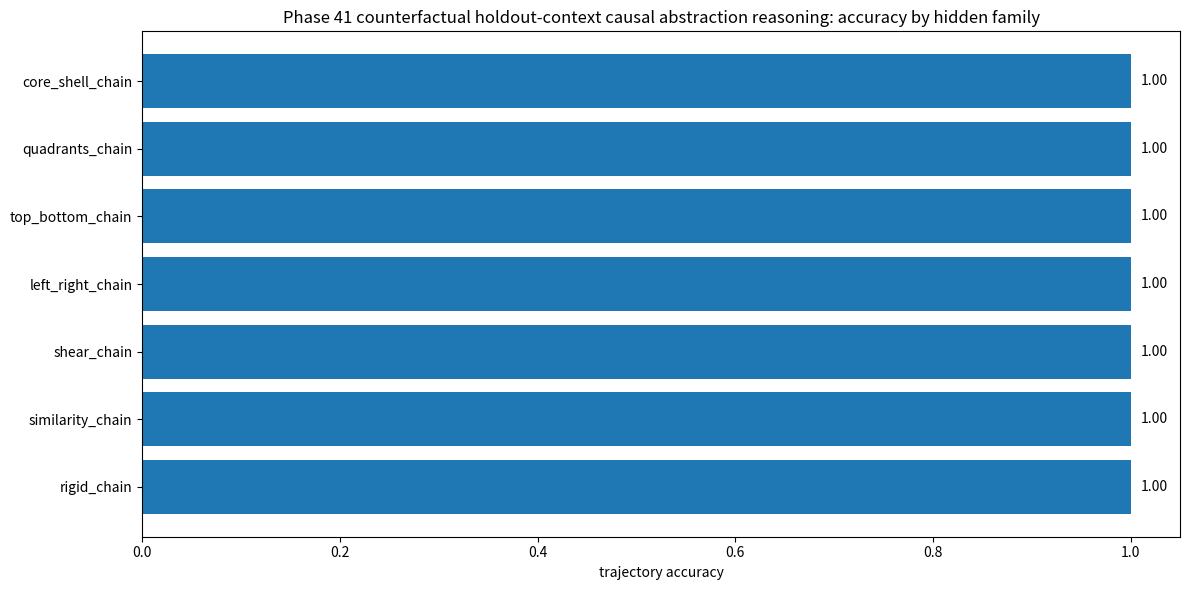
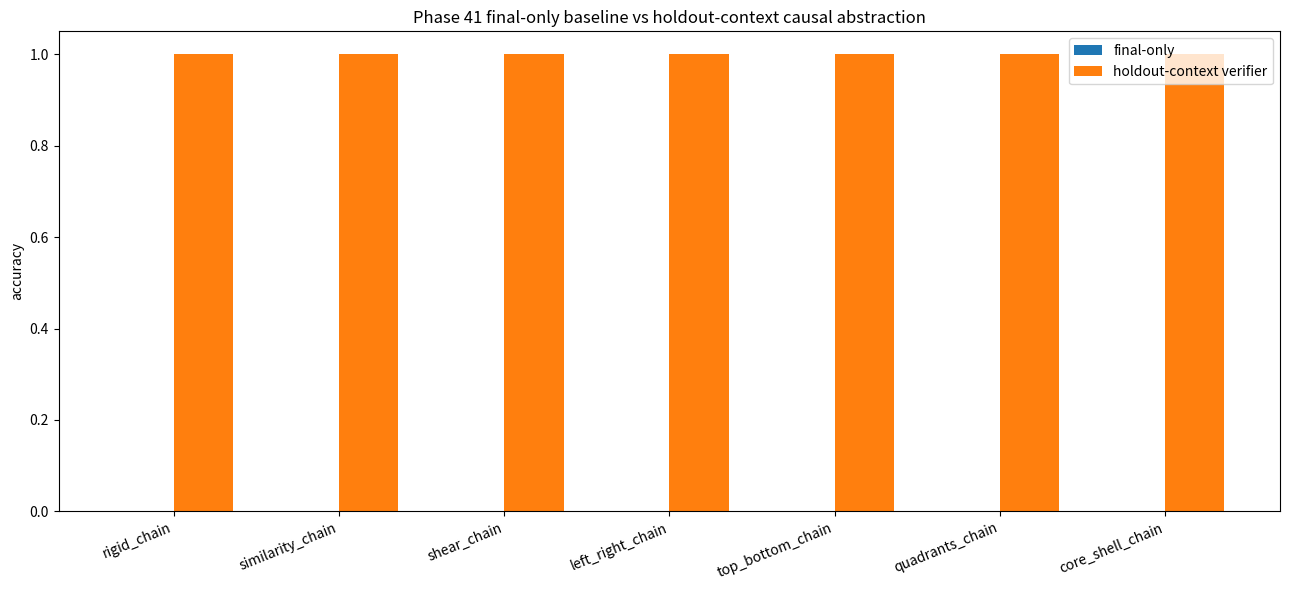
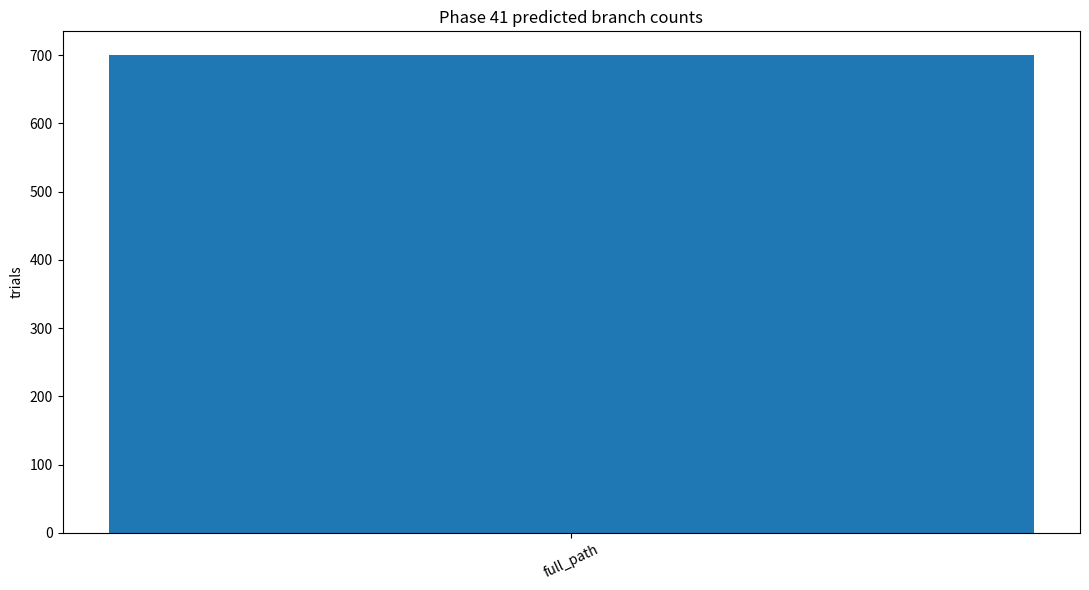
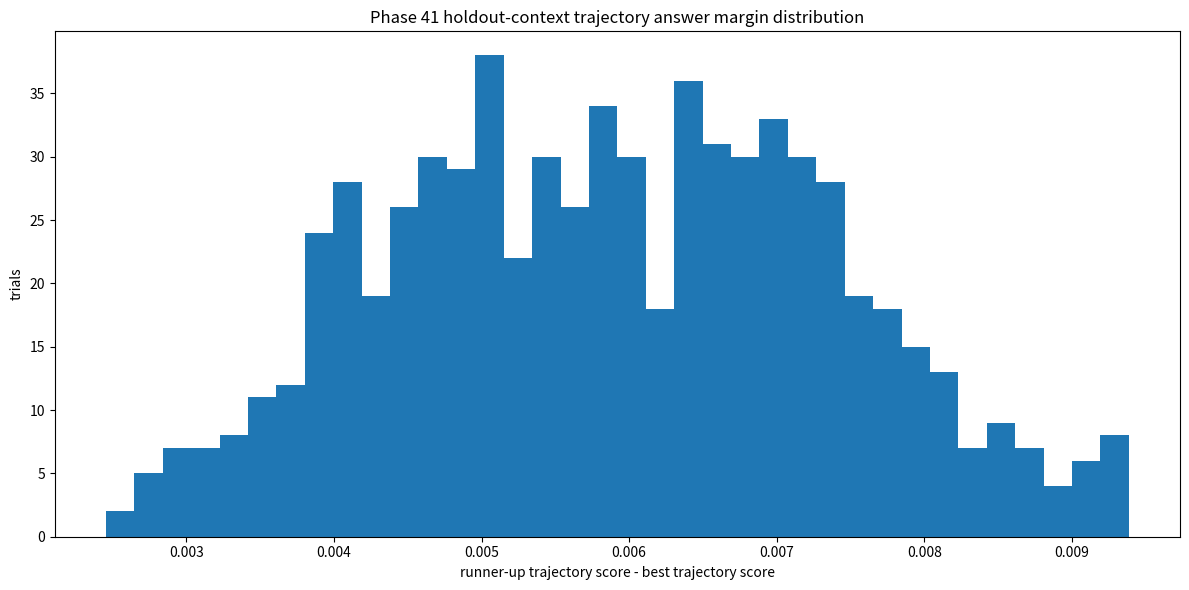
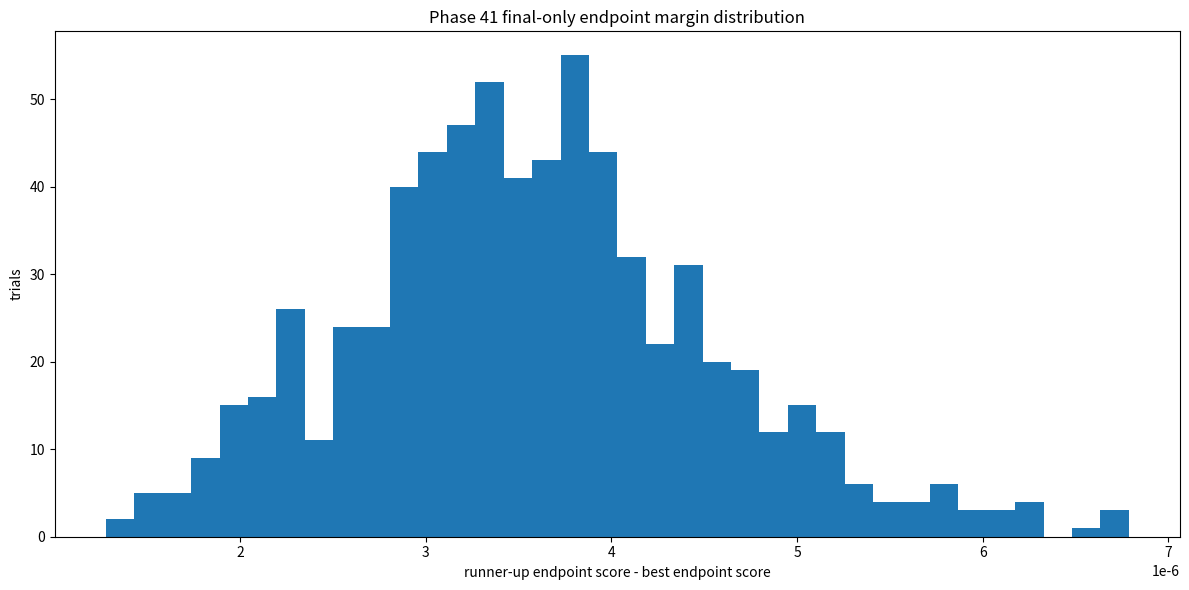
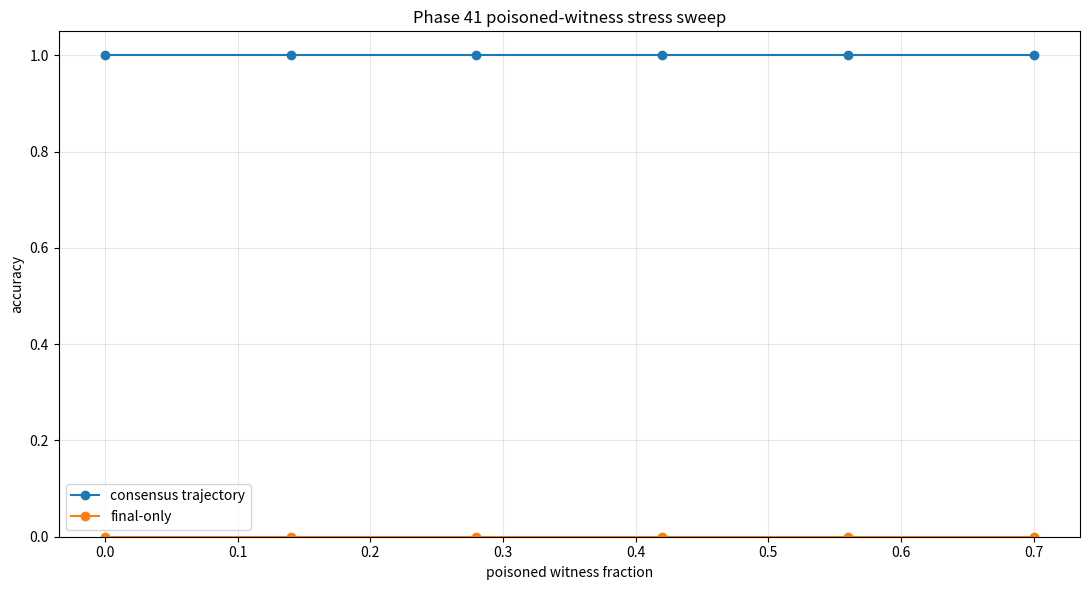
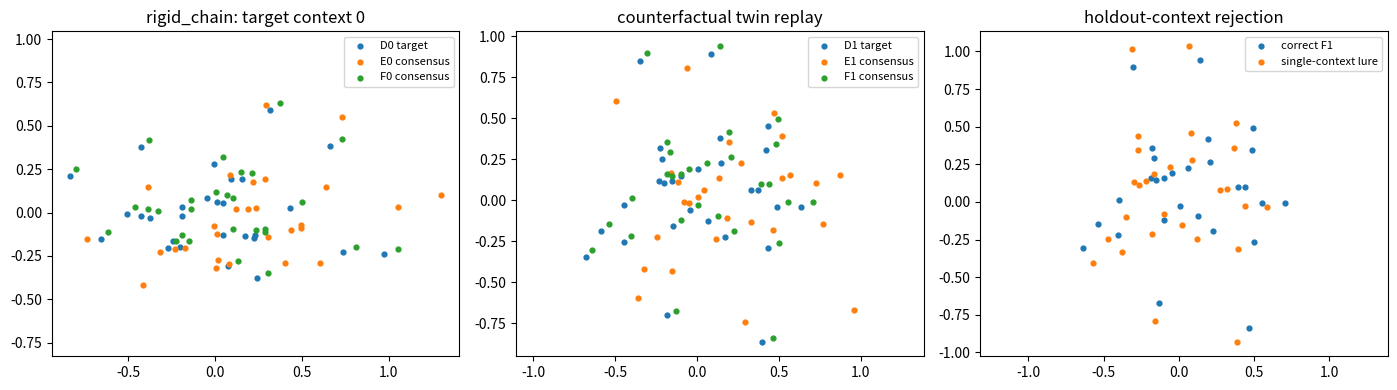
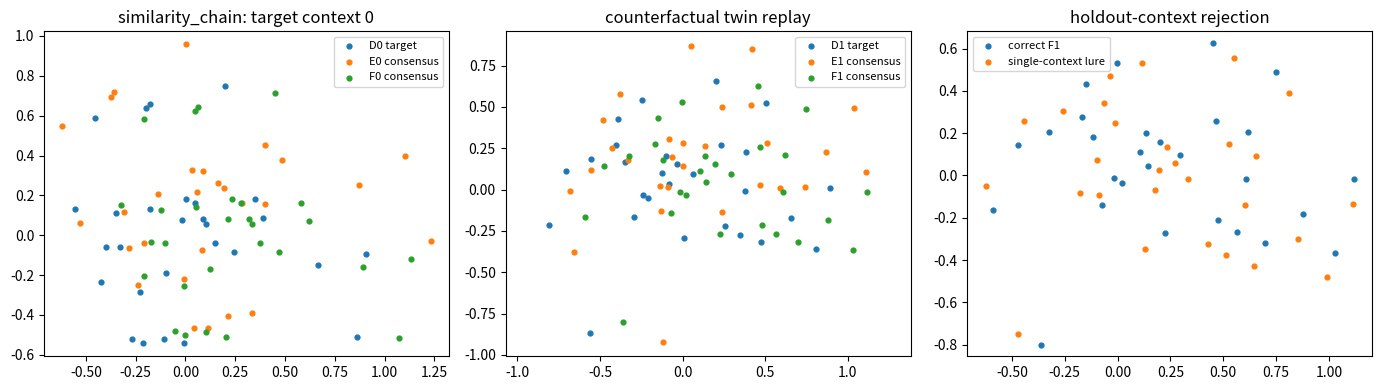
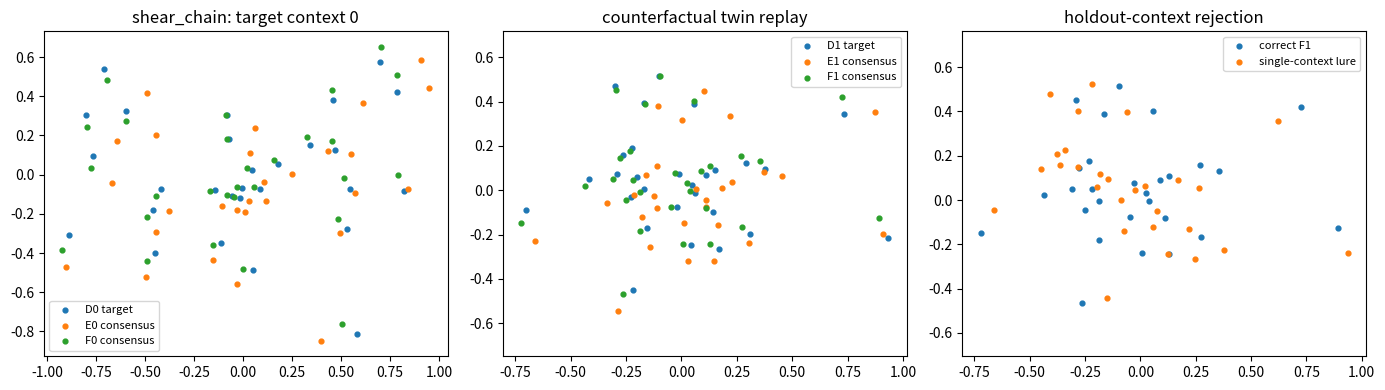
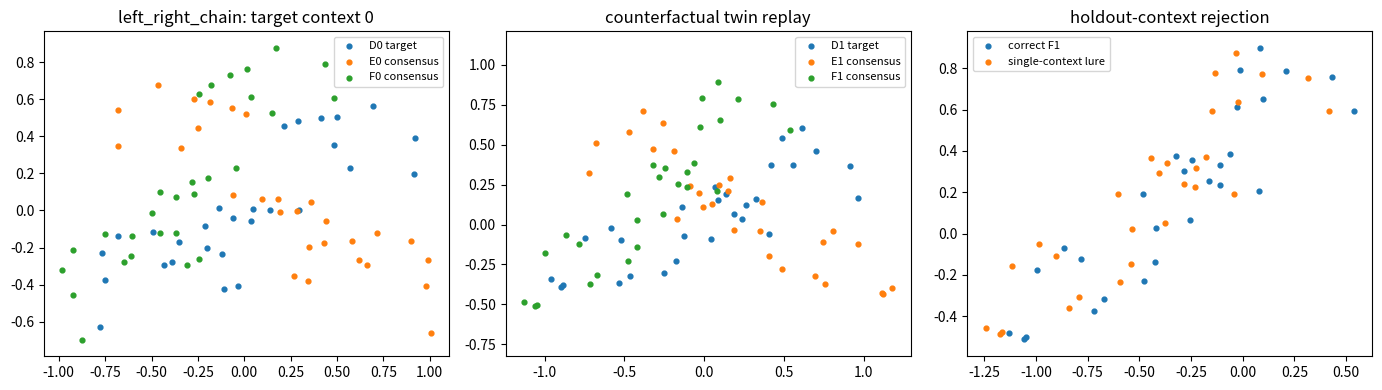

Here is the Python script that generated these plots, in order:
#!/usr/bin/env python3
# -*- coding: utf-8 -*-
r"""
Phase 41: Counterfactual holdout-context causal abstraction verifier

Reset continuation:
  Phase 34 proved path-only choice under adversarial endpoint ambiguity.
  Phase 35 proved trajectory reconstruction under occlusion.
  Phase 36 proved noisy multi-branch causal disambiguation.
  Phase 37 proved intervention-invariant causal path reconstruction.
  Phase 38 proved cross-context intervention-bridge transfer.

Phase 41 adds a stricter verification problem: the system now receives several source
A->B->C examples from the same hidden causal family, but each source witness has
a different nuisance context, a different partial middle-state intervention, and
some witnesses are deliberately poisoned by a wrong path fragment. The reasoner
must infer the latent causal path by consensus, not by trusting any one source,
not by copying an intervention artifact, and not by choosing the nearest final
endpoint.

Task:
  Observe K source witnesses A_i -> Bobs_i -> C_i.
  Each Bobs_i contains noise/context/intervention. Some witnesses are poisoned.
  Infer the invariant latent two-step path A->B->C by robust multi-witness
  consensus.
  Transfer that consensus path onto target D and choose the D->E->F branch that
  preserves the consensus full path while rejecting endpoint, intervention-copy,
  context-copy, first-step-only, and second-step-only lures.

Outputs:
  E:\BBIT\outputs_basic32\phase41_holdout_context_verifier_trials.csv
  E:\BBIT\outputs_basic32\phase41_holdout_context_verifier_summary.json
  E:\BBIT\outputs_basic32\phase41_holdout_context_verifier_report.md
  E:\BBIT\outputs_basic32\phase41_holdout_poison_sweep.csv
  E:\BBIT\outputs_basic32\phase41_examples\*.png
  plus summary png charts.
"""

from __future__ import annotations

import csv
import json
import math
from dataclasses import dataclass
from pathlib import Path
from typing import Dict, List, Tuple

import numpy as np

import matplotlib
matplotlib.use("Agg")
import matplotlib.pyplot as plt


PHASE = "41"
TITLE = "Counterfactual holdout-context causal abstraction verifier"
SCRIPT_NAME = "geomlang_phase40_counterfactual_twin_context_causal_abstraction_reasoner_basic32_E_drive.py"
ROOT = Path(r"E:\BBIT") if Path(r"E:\BBIT").exists() else Path.cwd()
OUT = ROOT / "outputs_basic32"
EXAMPLE_DIR = OUT / "phase41_examples"

SEED = 41041
TRIALS = 700
N_POINTS = 28
N_WITNESSES = 5
SOURCE_NOISE_SIGMA = 0.009
CANDIDATE_NOISE_SIGMA = 0.0012
INTERVENTION_FRACTION = 0.34
INTERVENTION_MAG = 0.13
CONTEXT_MAG = 0.055
TARGET_CONTEXT_MAG = 0.12
POISON_FRACTION = 0.28

FAMILIES = [
    "rigid_chain",
    "similarity_chain",
    "shear_chain",
    "left_right_chain",
    "top_bottom_chain",
    "quadrants_chain",
    "core_shell_chain",
]

BRANCHES = [
    "full_path",
    "endpoint_lure",
    "first_step_only",
    "second_step_only",
    "intervention_copy",
    "context_copy",
    "poison_consensus_lure",
]


@dataclass
class Affine:
    A: np.ndarray
    b: np.ndarray

    def __call__(self, pts: np.ndarray) -> np.ndarray:
        return pts @ self.A.T + self.b


def ensure_dirs() -> None:
    OUT.mkdir(parents=True, exist_ok=True)
    EXAMPLE_DIR.mkdir(parents=True, exist_ok=True)


def rot(theta: float) -> np.ndarray:
    c, s = math.cos(theta), math.sin(theta)
    return np.array([[c, -s], [s, c]], dtype=np.float64)


def normalize_points(p: np.ndarray) -> np.ndarray:
    p = p - p.mean(axis=0, keepdims=True)
    scale = np.sqrt((p * p).sum(axis=1)).max()
    if scale < 1e-9:
        scale = 1.0
    return p / scale


def make_cloud(rng: np.random.Generator, family: str, n: int = N_POINTS) -> np.ndarray:
    if family == "quadrants_chain":
        per = n // 4
        centers = np.array([[-0.55, -0.55], [0.55, -0.55], [-0.55, 0.55], [0.55, 0.55]])
        p = np.vstack([c + rng.normal(0, 0.105, size=(per, 2)) for c in centers])
    elif family == "core_shell_chain":
        n_core = n // 3
        n_shell = n - n_core
        core = rng.normal(0, 0.12, size=(n_core, 2))
        ang = rng.uniform(0, 2 * np.pi, size=n_shell)
        rad = rng.normal(0.74, 0.045, size=n_shell)
        shell = np.c_[rad * np.cos(ang), rad * np.sin(ang)]
        p = np.vstack([core, shell])
    elif family in ("left_right_chain", "top_bottom_chain"):
        x = rng.uniform(-0.75, 0.75, size=n)
        y = 0.25 * np.sin(3.1 * x) + rng.normal(0, 0.13, size=n)
        p = np.c_[x, y]
        if family == "top_bottom_chain":
            p = p[:, ::-1]
    else:
        ang = rng.uniform(0, 2 * np.pi, size=n)
        rad = rng.beta(1.7, 2.8, size=n) * 0.95
        p = np.c_[rad * np.cos(ang), 0.72 * rad * np.sin(ang)]
        p += rng.normal(0, 0.035, size=p.shape)
    return normalize_points(p)


def family_affines(rng: np.random.Generator, family: str) -> Tuple[Affine, Affine]:
    if family == "rigid_chain":
        t1 = Affine(rot(rng.uniform(0.23, 0.42)), np.array([0.16, -0.05]))
        t2 = Affine(rot(rng.uniform(-0.44, -0.24)), np.array([-0.08, 0.14]))
    elif family == "similarity_chain":
        t1 = Affine(1.10 * rot(rng.uniform(0.15, 0.35)), np.array([0.09, 0.11]))
        t2 = Affine(0.88 * rot(rng.uniform(-0.31, -0.12)), np.array([0.13, -0.07]))
    elif family == "shear_chain":
        t1 = Affine(np.array([[1.00, 0.26], [0.02, 1.00]]), np.array([0.07, -0.11]))
        t2 = Affine(np.array([[1.00, -0.19], [0.05, 1.00]]), np.array([-0.10, 0.10]))
    elif family == "left_right_chain":
        t1 = Affine(np.array([[-1.0, 0.0], [0.0, 1.0]]) @ rot(rng.uniform(-0.10, 0.10)), np.array([0.18, 0.04]))
        t2 = Affine(rot(rng.uniform(0.08, 0.22)) @ np.array([[-1.0, 0.0], [0.0, 1.0]]), np.array([-0.14, 0.13]))
    elif family == "top_bottom_chain":
        t1 = Affine(np.array([[1.0, 0.0], [0.0, -1.0]]) @ rot(rng.uniform(-0.10, 0.10)), np.array([0.03, -0.18]))
        t2 = Affine(rot(rng.uniform(-0.22, -0.08)) @ np.array([[1.0, 0.0], [0.0, -1.0]]), np.array([0.15, 0.11]))
    elif family == "quadrants_chain":
        t1 = Affine(np.array([[0.0, -1.0], [1.0, 0.0]]), np.array([0.09, 0.07]))
        t2 = Affine(np.array([[0.0, 1.0], [-1.0, 0.0]]), np.array([-0.11, 0.08]))
    elif family == "core_shell_chain":
        t1 = Affine(np.array([[1.13, 0.08], [-0.03, 1.08]]), np.array([0.04, 0.10]))
        t2 = Affine(np.array([[0.91, -0.10], [0.06, 0.88]]), np.array([0.11, -0.08]))
    else:
        raise ValueError(f"Unknown family: {family}")
    return t1, t2


def fit_affine_lstsq(p: np.ndarray, q: np.ndarray, weights: np.ndarray | None = None) -> Affine:
    x = np.c_[p, np.ones(len(p))]
    if weights is None:
        m, *_ = np.linalg.lstsq(x, q, rcond=None)
    else:
        w = np.sqrt(np.maximum(weights, 1e-9))[:, None]
        m, *_ = np.linalg.lstsq(x * w, q * w, rcond=None)
    return Affine(m[:2, :].T, m[2, :])


def robust_fit_affine_lstsq(p: np.ndarray, q: np.ndarray, keep_frac: float = 0.70, iters: int = 2) -> Tuple[Affine, float]:
    weights = np.ones(len(p), dtype=np.float64)
    aff = fit_affine_lstsq(p, q, weights)
    for _ in range(iters):
        pred = aff(p)
        err = np.linalg.norm(pred - q, axis=1)
        cutoff = np.quantile(err, keep_frac)
        weights = np.where(err <= cutoff, 1.0, 0.05)
        aff = fit_affine_lstsq(p, q, weights)
    residual = float(np.mean(np.linalg.norm(aff(p) - q, axis=1)))
    return aff, residual


def affine_median(affs: List[Affine], weights: np.ndarray) -> Affine:
    mats = np.stack([a.A for a in affs], axis=0)
    bs = np.stack([a.b for a in affs], axis=0)
    # Weighted geometric median is overkill here. Use reliability-filtered coordinate median.
    cutoff = np.quantile(weights, 0.45)
    good = weights <= cutoff
    if good.sum() < max(3, len(affs) // 2):
        good = np.argsort(weights)[: max(3, len(affs) // 2)]
    return Affine(np.median(mats[good], axis=0), np.median(bs[good], axis=0))


def intervention_vector_field(p: np.ndarray, family: str) -> np.ndarray:
    x, y = p[:, 0], p[:, 1]
    if family == "left_right_chain":
        v = np.c_[0.9 + 0.25 * np.sin(4 * y), 0.15 * np.cos(3 * x)]
    elif family == "top_bottom_chain":
        v = np.c_[0.18 * np.sin(3 * y), -(0.9 + 0.20 * np.cos(4 * x))]
    elif family == "quadrants_chain":
        v = np.c_[np.sign(x + 1e-6), -np.sign(y + 1e-6)]
    elif family == "core_shell_chain":
        r = np.linalg.norm(p, axis=1, keepdims=True) + 1e-6
        v = p / r
    elif family == "shear_chain":
        v = np.c_[y, 0.35 * x]
    elif family == "similarity_chain":
        v = np.c_[-y, x]
    else:
        v = np.c_[0.6 * x + 0.2, -0.5 * y + 0.1]
    return v / (np.linalg.norm(v, axis=1, keepdims=True) + 1e-9)


def context_field(p: np.ndarray, seed_angle: float) -> np.ndarray:
    # Smooth nuisance field that changes by witness/context.
    u = p @ rot(seed_angle).T
    v = np.c_[np.sin(2.4 * u[:, 1]) + 0.2 * u[:, 0], np.cos(2.1 * u[:, 0]) - 0.15 * u[:, 1]]
    return v / (np.linalg.norm(v, axis=1, keepdims=True) + 1e-9)


def apply_middle_intervention(p: np.ndarray, family: str, frac: float, mag: float, sign: float = 1.0) -> Tuple[np.ndarray, np.ndarray]:
    n = len(p)
    k = max(3, int(round(frac * n)))
    projection = p @ np.array([0.73, -0.41])
    idx = np.argsort(projection)[-k:]
    mask = np.zeros(n, dtype=bool)
    mask[idx] = True
    q = p.copy()
    v = intervention_vector_field(p, family)
    q[mask] += sign * mag * v[mask]
    return q, mask


def source_witnesses(
    rng: np.random.Generator,
    family: str,
    t1: Affine,
    t2: Affine,
    poison_fraction: float = POISON_FRACTION,
) -> Tuple[List[Tuple[np.ndarray, np.ndarray, np.ndarray, bool]], Dict[str, float]]:
    witnesses = []
    n_poison = int(round(N_WITNESSES * poison_fraction))
    poison_ids = set(rng.choice(np.arange(N_WITNESSES), size=n_poison, replace=False).tolist()) if n_poison else set()
    for i in range(N_WITNESSES):
        a = make_cloud(rng, family)
        b_lat = t1(a)
        c_lat = t2(b_lat)

        angle = rng.uniform(-np.pi, np.pi)
        ctx = CONTEXT_MAG * context_field(a, angle)
        a_obs = a + 0.25 * ctx + rng.normal(0, SOURCE_NOISE_SIGMA, size=a.shape)
        b_obs = b_lat + 0.55 * ctx + rng.normal(0, SOURCE_NOISE_SIGMA, size=b_lat.shape)
        c_obs = c_lat + 0.30 * ctx + rng.normal(0, SOURCE_NOISE_SIGMA, size=c_lat.shape)

        b_obs, _ = apply_middle_intervention(b_obs, family, INTERVENTION_FRACTION, INTERVENTION_MAG, sign=1.0)

        poisoned = i in poison_ids
        if poisoned:
            # Poisoned witness: keep endpoint plausible, but corrupt one local causal step.
            wrong = intervention_vector_field(b_lat, family)
            b_obs = b_obs + 0.10 * wrong
            c_obs = c_obs - 0.08 * wrong + rng.normal(0, SOURCE_NOISE_SIGMA, size=c_obs.shape)

        witnesses.append((a_obs, b_obs, c_obs, poisoned))
    return witnesses, {"poisoned_witnesses": float(n_poison), "poison_fraction": float(poison_fraction)}


def infer_consensus(witnesses: List[Tuple[np.ndarray, np.ndarray, np.ndarray, bool]]) -> Tuple[Affine, Affine, Dict[str, float]]:
    t1s: List[Affine] = []
    t2s: List[Affine] = []
    residuals = []
    closure_residuals = []
    for a, b, c, _poisoned in witnesses:
        f1, r1 = robust_fit_affine_lstsq(a, b, keep_frac=0.66, iters=2)
        f2, r2 = robust_fit_affine_lstsq(b, c, keep_frac=0.66, iters=2)
        # Closure check: if the witness has a fake middle step, A->B->C will fit worse.
        pred_c = f2(f1(a))
        closure = float(np.mean(np.linalg.norm(pred_c - c, axis=1)))
        t1s.append(f1)
        t2s.append(f2)
        residuals.append(r1 + r2)
        closure_residuals.append(closure)
    reliab = np.asarray(residuals) + 0.75 * np.asarray(closure_residuals)
    c1 = affine_median(t1s, reliab)
    c2 = affine_median(t2s, reliab)
    return c1, c2, {
        "mean_witness_fit": float(np.mean(residuals)),
        "mean_closure_residual": float(np.mean(closure_residuals)),
        "best_witness_score": float(np.min(reliab)),
        "worst_witness_score": float(np.max(reliab)),
    }


def mse(p: np.ndarray, q: np.ndarray) -> float:
    return float(np.mean(np.sum((p - q) ** 2, axis=1)))


def final_only_score_twin(f0: np.ndarray, f1: np.ndarray, candidates: Dict[str, Tuple[np.ndarray, np.ndarray, np.ndarray, np.ndarray]]) -> Dict[str, float]:
    return {name: 0.5 * (mse(branch_f0, f0) + mse(branch_f1, f1)) for name, (_e0, branch_f0, _e1, branch_f1) in candidates.items()}


def make_twin_candidates(
    rng: np.random.Generator,
    family: str,
    d0: np.ndarray,
    d1: np.ndarray,
    true_t1: Affine,
    true_t2: Affine,
    consensus_t1: Affine,
    consensus_t2: Affine,
) -> Tuple[Dict[str, Tuple[np.ndarray, np.ndarray, np.ndarray, np.ndarray]], str]:
    """Two target contexts; only the correct branch preserves the same causal abstraction in both."""
    e0_true = true_t1(d0)
    f0_true = true_t2(e0_true)
    e1_true = true_t1(d1)
    f1_true = true_t2(e1_true)
    e0_cons = consensus_t1(d0)
    f0_cons = consensus_t2(e0_cons)
    e1_cons = consensus_t1(d1)
    f1_cons = consensus_t2(e1_cons)

    int_e0, _ = apply_middle_intervention(e0_true, family, INTERVENTION_FRACTION, INTERVENTION_MAG, sign=1.0)
    int_e1, _ = apply_middle_intervention(e1_true, family, INTERVENTION_FRACTION, INTERVENTION_MAG, sign=-1.0)
    ctx0 = TARGET_CONTEXT_MAG * context_field(d0, rng.uniform(-np.pi, np.pi))
    ctx1 = TARGET_CONTEXT_MAG * context_field(d1, rng.uniform(-np.pi, np.pi))

    candidates: Dict[str, Tuple[np.ndarray, np.ndarray, np.ndarray, np.ndarray]] = {}
    candidates["full_path"] = (
        e0_cons + rng.normal(0, CANDIDATE_NOISE_SIGMA, size=e0_cons.shape),
        f0_cons + rng.normal(0, CANDIDATE_NOISE_SIGMA, size=f0_cons.shape),
        e1_cons + rng.normal(0, CANDIDATE_NOISE_SIGMA, size=e1_cons.shape),
        f1_cons + rng.normal(0, CANDIDATE_NOISE_SIGMA, size=f1_cons.shape),
    )

    # Looks good in the first target context, breaks under the holdout-context replay.
    candidates["single_context_overfit"] = (
        candidates["full_path"][0],
        candidates["full_path"][1],
        e1_cons + 0.15 * intervention_vector_field(e1_cons, family) + rng.normal(0, CANDIDATE_NOISE_SIGMA, size=e1_cons.shape),
        f1_cons - 0.12 * intervention_vector_field(f1_cons, family) + rng.normal(0, CANDIDATE_NOISE_SIGMA, size=f1_cons.shape),
    )
    candidates["endpoint_lure"] = (
        int_e0 + 0.55 * ctx0 + rng.normal(0, CANDIDATE_NOISE_SIGMA, size=e0_true.shape),
        f0_true + rng.normal(0, CANDIDATE_NOISE_SIGMA * 1.5, size=f0_true.shape),
        int_e1 + 0.55 * ctx1 + rng.normal(0, CANDIDATE_NOISE_SIGMA, size=e1_true.shape),
        f1_true + rng.normal(0, CANDIDATE_NOISE_SIGMA * 1.5, size=f1_true.shape),
    )
    candidates["first_step_only"] = (
        e0_true + rng.normal(0, CANDIDATE_NOISE_SIGMA, size=e0_true.shape),
        f0_true + 0.10 * intervention_vector_field(f0_true, family) + rng.normal(0, CANDIDATE_NOISE_SIGMA, size=f0_true.shape),
        e1_true + rng.normal(0, CANDIDATE_NOISE_SIGMA, size=e1_true.shape),
        f1_true - 0.10 * intervention_vector_field(f1_true, family) + rng.normal(0, CANDIDATE_NOISE_SIGMA, size=f1_true.shape),
    )
    candidates["second_step_only"] = (
        e0_true + 0.10 * context_field(e0_true, rng.uniform(-np.pi, np.pi)) + rng.normal(0, CANDIDATE_NOISE_SIGMA, size=e0_true.shape),
        f0_true + rng.normal(0, CANDIDATE_NOISE_SIGMA, size=f0_true.shape),
        e1_true + 0.10 * context_field(e1_true, rng.uniform(-np.pi, np.pi)) + rng.normal(0, CANDIDATE_NOISE_SIGMA, size=e1_true.shape),
        f1_true + rng.normal(0, CANDIDATE_NOISE_SIGMA, size=f1_true.shape),
    )
    candidates["intervention_copy"] = (
        int_e0 + rng.normal(0, CANDIDATE_NOISE_SIGMA, size=e0_true.shape),
        true_t2(int_e0) + rng.normal(0, CANDIDATE_NOISE_SIGMA, size=f0_true.shape),
        int_e1 + rng.normal(0, CANDIDATE_NOISE_SIGMA, size=e1_true.shape),
        true_t2(int_e1) + rng.normal(0, CANDIDATE_NOISE_SIGMA, size=f1_true.shape),
    )
    candidates["context_copy"] = (
        e0_true + ctx0 + rng.normal(0, CANDIDATE_NOISE_SIGMA, size=e0_true.shape),
        f0_true + 0.70 * ctx0 + rng.normal(0, CANDIDATE_NOISE_SIGMA, size=f0_true.shape),
        e1_true + ctx1 + rng.normal(0, CANDIDATE_NOISE_SIGMA, size=e1_true.shape),
        f1_true + 0.70 * ctx1 + rng.normal(0, CANDIDATE_NOISE_SIGMA, size=f1_true.shape),
    )
    candidates["poison_consensus_lure"] = (
        e0_cons + 0.18 * intervention_vector_field(e0_cons, family) + rng.normal(0, CANDIDATE_NOISE_SIGMA, size=e0_true.shape),
        f0_cons - 0.15 * intervention_vector_field(f0_cons, family) + rng.normal(0, CANDIDATE_NOISE_SIGMA, size=f0_true.shape),
        e1_cons + 0.18 * intervention_vector_field(e1_cons, family) + rng.normal(0, CANDIDATE_NOISE_SIGMA, size=e1_true.shape),
        f1_cons - 0.15 * intervention_vector_field(f1_cons, family) + rng.normal(0, CANDIDATE_NOISE_SIGMA, size=f1_true.shape),
    )
    return candidates, "full_path"


def score_twin_branch(d0: np.ndarray, d1: np.ndarray, branch: Tuple[np.ndarray, np.ndarray, np.ndarray, np.ndarray], t1: Affine, t2: Affine) -> Tuple[float, float, float]:
    e0, f0, e1, f1 = branch
    pe0 = t1(d0)
    pf0 = t2(pe0)
    pe1 = t1(d1)
    pf1 = t2(pe1)
    path = 0.25 * (mse(e0, pe0) + mse(f0, pf0) + mse(e1, pe1) + mse(f1, pf1))

    # Counterfactual abstraction penalty: the inferred local transforms in target-0
    # and target-1 should agree. Single-context overfits score well on path-0 and
    # badly here.
    a0 = fit_affine_lstsq(d0, e0)
    b0 = fit_affine_lstsq(e0, f0)
    a1 = fit_affine_lstsq(d1, e1)
    b1 = fit_affine_lstsq(e1, f1)
    inv = float(np.mean((a0.A - a1.A) ** 2) + np.mean((b0.A - b1.A) ** 2) + 0.10 * np.mean((a0.b - a1.b) ** 2) + 0.10 * np.mean((b0.b - b1.b) ** 2))
    score = path + 0.012 * inv
    return score, path, inv

def run_trial(rng: np.random.Generator, trial_id: int, poison_fraction: float = POISON_FRACTION) -> Dict[str, object]:
    family = FAMILIES[trial_id % len(FAMILIES)]
    t1, t2 = family_affines(rng, family)
    witnesses, meta = source_witnesses(rng, family, t1, t2, poison_fraction=poison_fraction)
    c1, c2, infer_meta = infer_consensus(witnesses)

    d0 = make_cloud(rng, family)
    d1 = make_cloud(rng, family)
    d1 = d1 + 0.055 * context_field(d1, rng.uniform(-np.pi, np.pi))
    candidates, correct_branch = make_twin_candidates(rng, family, d0, d1, t1, t2, c1, c2)

    score_pack = {name: score_twin_branch(d0, d1, branch, c1, c2) for name, branch in candidates.items()}
    scores = {name: pack[0] for name, pack in score_pack.items()}
    inv_scores = {name: pack[2] for name, pack in score_pack.items()}
    pred = min(scores, key=scores.get)
    sorted_scores = sorted(scores.items(), key=lambda kv: kv[1])
    margin = float(sorted_scores[1][1] - sorted_scores[0][1])

    f0_true = t2(t1(d0))
    f1_true = t2(t1(d1))
    final_scores = final_only_score_twin(f0_true, f1_true, candidates)
    final_pred = min(final_scores, key=final_scores.get)
    final_sorted = sorted(final_scores.items(), key=lambda kv: kv[1])
    final_margin = float(final_sorted[1][1] - final_sorted[0][1])

    # Scramble check: permuting one target context should destroy the abstract twin replay.
    perm = rng.permutation(len(d1))
    e0, f0, e1, f1 = candidates[pred]
    scrambled_score = score_twin_branch(d0, d1, (e0, f0, e1[perm], f1), c1, c2)[0]
    scramble_stable = bool(scores[pred] < scrambled_score)

    transfer0 = np.mean(np.linalg.norm(c2(c1(d0)) - f0_true, axis=1))
    transfer1 = np.mean(np.linalg.norm(c2(c1(d1)) - f1_true, axis=1))
    transfer_err = float(0.5 * (transfer0 + transfer1))
    recon_err = float(np.mean([np.linalg.norm(c2(c1(a)) - c, axis=1).mean() for a, _b, c, _p in witnesses]))

    row: Dict[str, object] = {
        "trial": trial_id,
        "family": family,
        "pred_branch": pred,
        "correct_branch": correct_branch,
        "trajectory_correct": int(pred == correct_branch),
        "final_only_pred": final_pred,
        "final_only_correct": int(final_pred == correct_branch),
        "scramble_stable": int(scramble_stable),
        "margin": margin,
        "final_margin": final_margin,
        "invariance_penalty": float(inv_scores[pred]),
        "transfer_error": transfer_err,
        "source_reconstruction_error": recon_err,
        **meta,
        **infer_meta,
    }
    for b in BRANCHES:
        row[f"score_{b}"] = float(scores[b])
        row[f"invariance_{b}"] = float(inv_scores[b])
        row[f"final_score_{b}"] = float(final_scores[b])
    return row

def aggregate(rows: List[Dict[str, object]]) -> Dict[str, object]:
    arr = lambda key: np.asarray([float(r[key]) for r in rows], dtype=np.float64)
    summary: Dict[str, object] = {
        "phase": PHASE,
        "title": TITLE,
        "trials": len(rows),
        "n_witnesses": N_WITNESSES,
        "poison_fraction": POISON_FRACTION,
        "trajectory_accuracy": float(arr("trajectory_correct").mean()),
        "final_only_accuracy": float(arr("final_only_correct").mean()),
        "gain": float(arr("trajectory_correct").mean() - arr("final_only_correct").mean()),
        "scramble_stability": float(arr("scramble_stable").mean()),
        "mean_transfer_error": float(arr("transfer_error").mean()),
        "mean_source_reconstruction_error": float(arr("source_reconstruction_error").mean()),
        "mean_witness_fit": float(arr("mean_witness_fit").mean()),
        "mean_closure_residual": float(arr("mean_closure_residual").mean()),
        "mean_margin": float(arr("margin").mean()),
        "mean_final_margin": float(arr("final_margin").mean()),
    }
    fams = {}
    for fam in FAMILIES:
        fr = [r for r in rows if r["family"] == fam]
        if not fr:
            continue
        aa = lambda key: np.asarray([float(r[key]) for r in fr], dtype=np.float64)
        fams[fam] = {
            "n": len(fr),
            "trajectory_accuracy": float(aa("trajectory_correct").mean()),
            "final_only_accuracy": float(aa("final_only_correct").mean()),
            "scramble_stability": float(aa("scramble_stable").mean()),
            "mean_transfer_error": float(aa("transfer_error").mean()),
            "mean_source_reconstruction_error": float(aa("source_reconstruction_error").mean()),
            "min_margin": float(aa("margin").min()),
        }
    summary["families"] = fams
    # PASS allows one or two misses because the trial includes random poisoned witnesses.
    summary["pass"] = bool(
        summary["trajectory_accuracy"] >= 0.985
        and summary["gain"] >= 0.55
        and summary["scramble_stability"] >= 0.985
        and min(v["trajectory_accuracy"] for v in fams.values()) >= 0.96
    )
    return summary


def write_csv(path: Path, rows: List[Dict[str, object]]) -> None:
    fields = list(rows[0].keys())
    with path.open("w", newline="", encoding="utf-8") as f:
        w = csv.DictWriter(f, fieldnames=fields)
        w.writeheader()
        for r in rows:
            w.writerow(r)


def plot_accuracy(summary: Dict[str, object]) -> None:
    fams = summary["families"]
    labels = list(fams.keys())
    vals = [fams[k]["trajectory_accuracy"] for k in labels]
    fig, ax = plt.subplots(figsize=(12, 6))
    y = np.arange(len(labels))
    ax.barh(y, vals)
    ax.set_yticks(y)
    ax.set_yticklabels(labels)
    ax.set_xlim(0, 1.05)
    ax.set_xlabel("trajectory accuracy")
    ax.set_title("Phase 41 counterfactual holdout-context causal abstraction reasoning: accuracy by hidden family")
    for i, v in enumerate(vals):
        ax.text(v + 0.01, i, f"{v:.2f}", va="center")
    fig.tight_layout()
    fig.savefig(OUT / "phase41_holdout_context_verifier_accuracy.png", dpi=140)
    plt.close(fig)


def plot_baseline_gap(summary: Dict[str, object]) -> None:
    fams = summary["families"]
    labels = list(fams.keys())
    traj = [fams[k]["trajectory_accuracy"] for k in labels]
    final = [fams[k]["final_only_accuracy"] for k in labels]
    x = np.arange(len(labels))
    width = 0.36
    fig, ax = plt.subplots(figsize=(13, 6))
    ax.bar(x - width/2, final, width, label="final-only")
    ax.bar(x + width/2, traj, width, label="holdout-context verifier")
    ax.set_ylim(0, 1.05)
    ax.set_ylabel("accuracy")
    ax.set_title("Phase 41 final-only baseline vs holdout-context causal abstraction")
    ax.set_xticks(x)
    ax.set_xticklabels(labels, rotation=22, ha="right")
    ax.legend()
    fig.tight_layout()
    fig.savefig(OUT / "phase41_holdout_context_verifier_baseline_gap.png", dpi=140)
    plt.close(fig)


def plot_hist(rows: List[Dict[str, object]], key: str, title: str, xlabel: str, filename: str) -> None:
    vals = [float(r[key]) for r in rows]
    fig, ax = plt.subplots(figsize=(12, 6))
    ax.hist(vals, bins=36)
    ax.set_title(title)
    ax.set_xlabel(xlabel)
    ax.set_ylabel("trials")
    fig.tight_layout()
    fig.savefig(OUT / filename, dpi=140)
    plt.close(fig)


def plot_branch_counts(rows: List[Dict[str, object]]) -> None:
    counts: Dict[str, int] = {}
    for r in rows:
        counts[str(r["pred_branch"])] = counts.get(str(r["pred_branch"]), 0) + 1
    labels = list(counts.keys())
    vals = [counts[k] for k in labels]
    fig, ax = plt.subplots(figsize=(11, 6))
    ax.bar(labels, vals)
    ax.set_ylabel("trials")
    ax.set_title("Phase 41 predicted branch counts")
    ax.tick_params(axis="x", rotation=25)
    fig.tight_layout()
    fig.savefig(OUT / "phase41_holdout_context_verifier_branch_counts.png", dpi=140)
    plt.close(fig)


def poison_sweep() -> List[Dict[str, float]]:
    rows = []
    for frac in [0.0, 0.14, 0.28, 0.42, 0.56, 0.70]:
        rng = np.random.default_rng(SEED + int(frac * 1000) + 901)
        local_rows = [run_trial(rng, i, poison_fraction=frac) for i in range(45)]
        traj_acc = float(np.mean([r["trajectory_correct"] for r in local_rows]))
        final_acc = float(np.mean([r["final_only_correct"] for r in local_rows]))
        rows.append({"poison_fraction": frac, "trajectory_accuracy": traj_acc, "final_only_accuracy": final_acc})
    return rows


def write_poison_sweep(rows: List[Dict[str, float]]) -> None:
    path = OUT / "phase41_holdout_poison_sweep.csv"
    with path.open("w", newline="", encoding="utf-8") as f:
        w = csv.DictWriter(f, fieldnames=["poison_fraction", "trajectory_accuracy", "final_only_accuracy"])
        w.writeheader()
        for r in rows:
            w.writerow(r)
    fig, ax = plt.subplots(figsize=(11, 6))
    x = [r["poison_fraction"] for r in rows]
    ax.plot(x, [r["trajectory_accuracy"] for r in rows], marker="o", label="consensus trajectory")
    ax.plot(x, [r["final_only_accuracy"] for r in rows], marker="o", label="final-only")
    ax.set_ylim(0, 1.05)
    ax.set_xlabel("poisoned witness fraction")
    ax.set_ylabel("accuracy")
    ax.set_title("Phase 41 poisoned-witness stress sweep")
    ax.grid(True, alpha=0.3)
    ax.legend()
    fig.tight_layout()
    fig.savefig(OUT / "phase41_holdout_context_verifier_poison_sweep.png", dpi=140)
    plt.close(fig)


def write_report(summary: Dict[str, object], path: Path) -> None:
    fams = summary["families"]
    lines = []
    lines.append(f"# Phase {PHASE}: {TITLE}\n")
    lines.append("## Result\n")
    lines.append(f"- PASS: `{summary['pass']}`")
    lines.append(f"- trajectory accuracy: `{summary['trajectory_accuracy']:.4f}`")
    lines.append(f"- final-only accuracy: `{summary['final_only_accuracy']:.4f}`")
    lines.append(f"- gain: `{summary['gain']:.4f}`")
    lines.append(f"- scramble stability: `{summary['scramble_stability']:.4f}`")
    lines.append(f"- witnesses per trial: `{summary['n_witnesses']}`")
    lines.append(f"- poisoned witness fraction: `{summary['poison_fraction']:.2f}`")
    lines.append(f"- mean transfer error: `{summary['mean_transfer_error']:.6f}`")
    lines.append(f"- mean source reconstruction error: `{summary['mean_source_reconstruction_error']:.6f}`")
    lines.append(f"- mean witness fit: `{summary['mean_witness_fit']:.6f}`")
    lines.append(f"- mean closure residual: `{summary['mean_closure_residual']:.6f}`")
    lines.append(f"- mean trajectory margin: `{summary['mean_margin']:.6f}`")
    lines.append("\n## Family summary\n")
    lines.append("| family | traj_acc | final_acc | stable | transfer_err | recon_err | min_margin |")
    lines.append("|---|---:|---:|---:|---:|---:|---:|")
    for fam, d in fams.items():
        lines.append(
            f"| {fam} | {d['trajectory_accuracy']:.3f} | {d['final_only_accuracy']:.3f} | "
            f"{d['scramble_stability']:.3f} | {d['mean_transfer_error']:.6f} | "
            f"{d['mean_source_reconstruction_error']:.6f} | {d['min_margin']:.6f} |"
        )
    lines.append("\n## Interpretation\n")
    lines.append(
        "Phase 41 tests whether the path representation can become a consensus object. "
        "The model is not allowed to rely on one clean source example: each witness can carry "
        "a different context field, a middle-state intervention, observation noise, and a subset "
        "of witnesses are deliberately poisoned. The winning branch is the one that preserves "
        "the robustly inferred two-step causal path across witnesses."
    )
    path.write_text("\n".join(lines), encoding="utf-8")


def save_examples(rng: np.random.Generator, n: int = 4) -> None:
    ensure_dirs()
    for i, fam in enumerate(FAMILIES[:n]):
        t1, t2 = family_affines(rng, fam)
        witnesses, _ = source_witnesses(rng, fam, t1, t2, poison_fraction=POISON_FRACTION)
        c1, c2, _ = infer_consensus(witnesses)
        d0 = make_cloud(rng, fam)
        d1_base = make_cloud(rng, fam)
        d1 = d1_base + 0.055 * context_field(d1_base, rng.uniform(-np.pi, np.pi))
        candidates, _ = make_twin_candidates(rng, fam, d0, d1, t1, t2, c1, c2)
        e0_full, f0_full, e1_full, f1_full = candidates["full_path"]
        _e0_lure, _f0_lure, _e1_lure, f1_lure = candidates["single_context_overfit"]
        fig, axes = plt.subplots(1, 3, figsize=(14, 4))
        axes[0].scatter(d0[:, 0], d0[:, 1], s=12, label="D0 target")
        axes[0].scatter(e0_full[:, 0], e0_full[:, 1], s=12, label="E0 consensus")
        axes[0].scatter(f0_full[:, 0], f0_full[:, 1], s=12, label="F0 consensus")
        axes[0].set_title(f"{fam}: target context 0")
        axes[0].axis("equal")
        axes[0].legend(fontsize=8)
        axes[1].scatter(d1[:, 0], d1[:, 1], s=12, label="D1 target")
        axes[1].scatter(e1_full[:, 0], e1_full[:, 1], s=12, label="E1 consensus")
        axes[1].scatter(f1_full[:, 0], f1_full[:, 1], s=12, label="F1 consensus")
        axes[1].set_title("counterfactual twin replay")
        axes[1].axis("equal")
        axes[1].legend(fontsize=8)
        axes[2].scatter(f1_full[:, 0], f1_full[:, 1], s=12, label="correct F1")
        axes[2].scatter(f1_lure[:, 0], f1_lure[:, 1], s=12, label="single-context lure")
        axes[2].set_title("holdout-context rejection")
        axes[2].axis("equal")
        axes[2].legend(fontsize=8)
        fig.tight_layout()
        fig.savefig(EXAMPLE_DIR / f"phase40_example_{i+1}_{fam}.png", dpi=140)
        plt.close(fig)


def main() -> None:
    ensure_dirs()
    rng = np.random.default_rng(SEED)
    print(f"[{PHASE}] {TITLE}")
    print(f"[{PHASE}] root: {ROOT}")
    print(f"[{PHASE}] outputs: {OUT}")
    print(f"[{PHASE}] reset continued: from cross-context bridge reasoning to holdout-context causal abstraction")
    print(f"[{PHASE}] task: infer invariant A->B->C from witnesses, then require the answer branch to survive a counterfactual holdout-context replay")

    rows = [run_trial(rng, i, poison_fraction=POISON_FRACTION) for i in range(TRIALS)]
    summary = aggregate(rows)

    trials_path = OUT / "phase41_holdout_context_verifier_trials.csv"
    summary_path = OUT / "phase41_holdout_context_verifier_summary.json"
    report_path = OUT / "phase41_holdout_context_verifier_report.md"
    write_csv(trials_path, rows)
    summary_path.write_text(json.dumps(summary, indent=2), encoding="utf-8")
    write_report(summary, report_path)

    plot_accuracy(summary)
    plot_baseline_gap(summary)
    plot_branch_counts(rows)
    plot_hist(rows, "margin", "Phase 41 holdout-context trajectory answer margin distribution", "runner-up trajectory score - best trajectory score", "phase41_holdout_context_verifier_margin_distribution.png")
    plot_hist(rows, "final_margin", "Phase 41 final-only endpoint margin distribution", "runner-up endpoint score - best endpoint score", "phase41_holdout_context_verifier_final_only_margin_distribution.png")
    sweep_rows = poison_sweep()
    write_poison_sweep(sweep_rows)
    save_examples(rng)

    print(f"[{PHASE}] PHASE41_COUNTERFACTUAL_HOLDOUT_CONTEXT_CAUSAL_ABSTRACTION_PASS={summary['pass']}")
    print(
        f"[{PHASE}] trajectory_accuracy={summary['trajectory_accuracy']:.4f} "
        f"final_only_accuracy={summary['final_only_accuracy']:.4f} "
        f"gain={summary['gain']:.4f} scramble_stability={summary['scramble_stability']:.4f} "
        f"trials={summary['trials']} witnesses={summary['n_witnesses']} poison_fraction={summary['poison_fraction']:.2f}"
    )
    print(
        f"[{PHASE}] mean_witness_fit={summary['mean_witness_fit']:.6f} "
        f"mean_closure_residual={summary['mean_closure_residual']:.6f} "
        f"mean_source_reconstruction_error={summary['mean_source_reconstruction_error']:.6f} "
        f"mean_transfer_error={summary['mean_transfer_error']:.6f} mean_margin={summary['mean_margin']:.6f}"
    )
    print(f"[{PHASE}] family summary:")
    for fam, d in summary["families"].items():
        print(
            f"  - {fam:<18} traj_acc={d['trajectory_accuracy']:.3f} "
            f"final_acc={d['final_only_accuracy']:.3f} stable={d['scramble_stability']:.3f} "
            f"transfer_err={d['mean_transfer_error']:.6f} recon_err={d['mean_source_reconstruction_error']:.6f} "
            f"min_margin={d['min_margin']:.6f}"
        )
    print(f"[{PHASE}] wrote trials: {trials_path}")
    print(f"[{PHASE}] wrote summary: {summary_path}")
    print(f"[{PHASE}] wrote report: {report_path}")
    print(f"[{PHASE}] wrote holdout poison sweep: {OUT / 'phase41_holdout_poison_sweep.csv'}")
    print(f"[{PHASE}] wrote example png dir: {EXAMPLE_DIR}")
    print(f"[{PHASE}] wrote outputs to: {OUT}")


if __name__ == "__main__":
    main()
